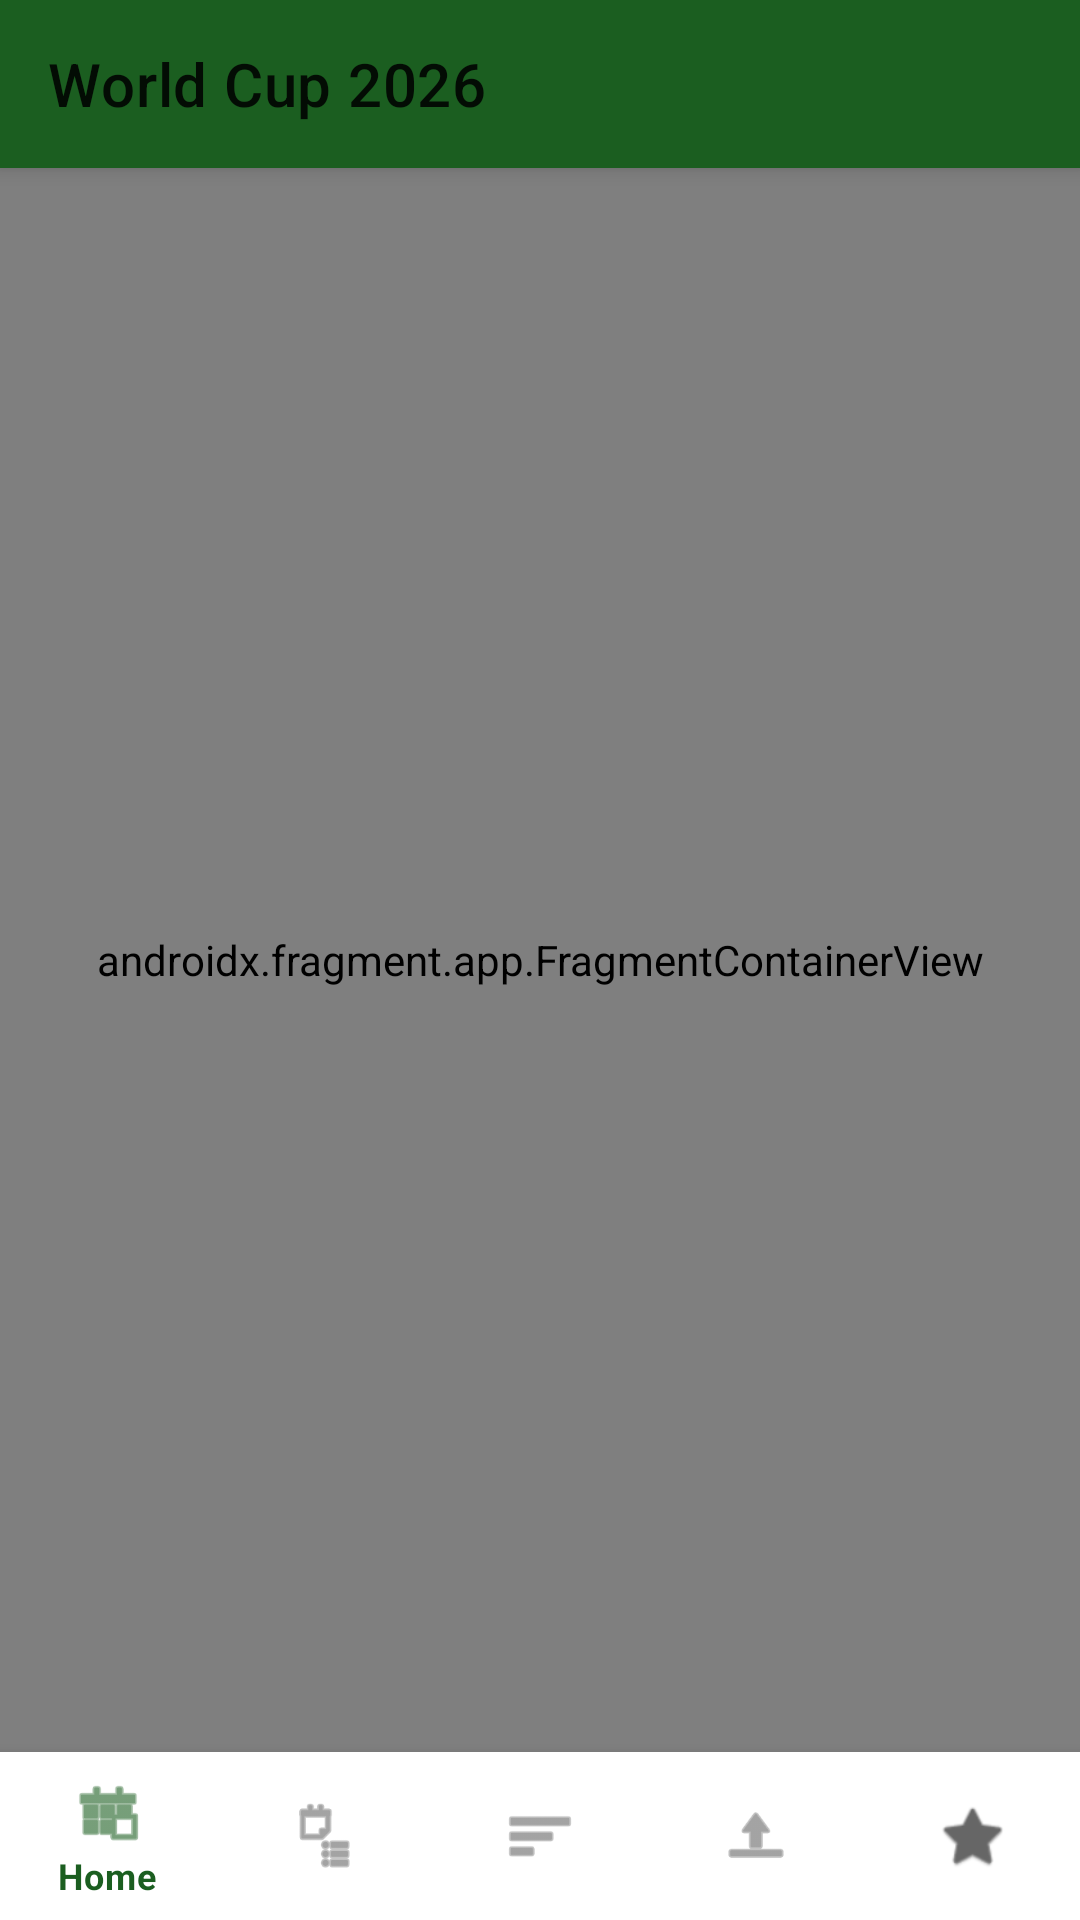

Write the Android layout XML for this screen, with the resource values it uses.
<!-- AndroidManifest.xml: application theme Theme.WorldCupApp -->
<!-- res/layout/activity_main.xml -->
<?xml version="1.0" encoding="utf-8"?>
<androidx.coordinatorlayout.widget.CoordinatorLayout
    xmlns:android="http://schemas.android.com/apk/res/android"
    xmlns:app="http://schemas.android.com/apk/res-auto"
    android:layout_width="match_parent"
    android:layout_height="match_parent">

    <com.google.android.material.appbar.AppBarLayout
        android:layout_width="match_parent"
        android:layout_height="wrap_content">

        <androidx.appcompat.widget.Toolbar
            android:id="@+id/toolbar"
            android:layout_width="match_parent"
            android:layout_height="?attr/actionBarSize"
            app:title="@string/app_name" />

    </com.google.android.material.appbar.AppBarLayout>

    <androidx.fragment.app.FragmentContainerView
        android:id="@+id/nav_host_fragment"
        android:name="androidx.navigation.fragment.NavHostFragment"
        android:layout_width="match_parent"
        android:layout_height="match_parent"
        app:layout_behavior="@string/appbar_scrolling_view_behavior"
        app:defaultNavHost="true"
        app:navGraph="@navigation/nav_graph"
        android:layout_marginBottom="56dp" />

    <com.google.android.material.bottomnavigation.BottomNavigationView
        android:id="@+id/bottom_navigation"
        android:layout_width="match_parent"
        android:layout_height="56dp"
        android:layout_gravity="bottom"
        app:menu="@menu/bottom_nav_menu" />

</androidx.coordinatorlayout.widget.CoordinatorLayout>
<!-- resources referenced by this layout -->
<resources>
  <string name="app_name">World Cup 2026</string>
  <style name="Theme.WorldCupApp" parent="Theme.MaterialComponents.DayNight.NoActionBar">
          <item name="colorPrimary">@color/green_primary</item>
          <item name="colorPrimaryVariant">@color/green_dark</item>
          <item name="colorOnPrimary">@color/white</item>
          <item name="colorSecondary">@color/gold</item>
          <item name="colorOnSecondary">@color/black</item>
          <item name="android:statusBarColor">@color/green_dark</item>
      </style>
  <color name="green_primary">#1B5E20</color>
  <color name="green_dark">#003300</color>
  <color name="white">#FFFFFF</color>
  <color name="gold">#FFD700</color>
  <color name="black">#000000</color>
</resources>
